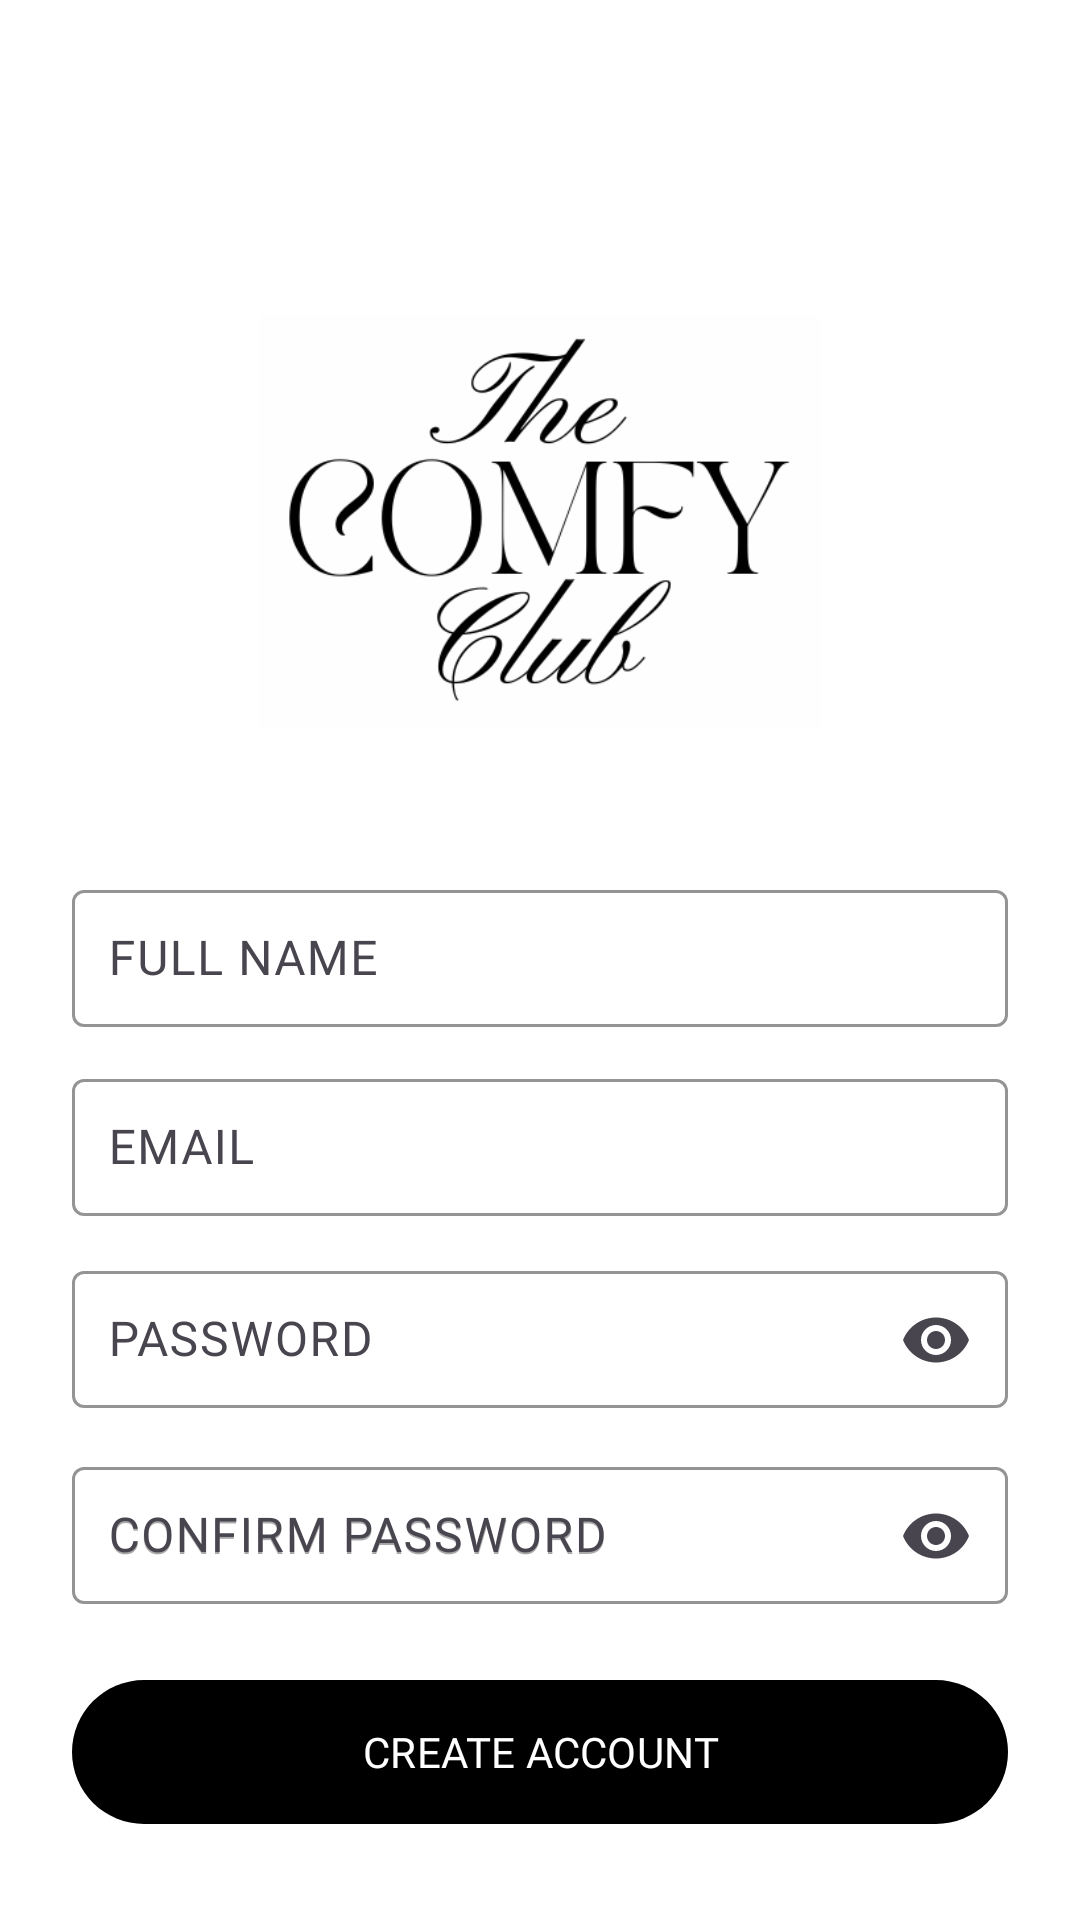

Produce the Android XML layout that renders to this screen, including the resource entries it uses.
<!-- AndroidManifest.xml: application theme Theme.TheComfyCoApp -->
<!-- res/layout/activity_register.xml -->
<?xml version="1.0" encoding="utf-8"?>
<androidx.core.widget.NestedScrollView
    xmlns:android="http://schemas.android.com/apk/res/android"
    xmlns:app="http://schemas.android.com/apk/res-auto"
    xmlns:tools="http://schemas.android.com/tools"
    android:id="@+id/scroll"
    android:layout_width="match_parent"
    android:layout_height="match_parent"
    android:fillViewport="true"
    android:background="@color/white"
    tools:context=".RegisterActivity">

    <androidx.constraintlayout.widget.ConstraintLayout
        android:layout_width="match_parent"
        android:layout_height="wrap_content"
        android:padding="24dp">

        
        <ImageView
            android:id="@+id/btnBack"
            android:layout_width="40dp"
            android:layout_height="40dp"
            app:srcCompat="@drawable/left"
            app:layout_constraintTop_toTopOf="parent"
            app:layout_constraintStart_toStartOf="parent"/>

        
        <ImageView
            android:id="@+id/logo"
            android:layout_width="0dp"
            android:layout_height="0dp"
            android:contentDescription="@string/app_name"
            android:scaleType="fitCenter"
            app:srcCompat="@drawable/comfyclub"
            app:layout_constraintTop_toBottomOf="@+id/btnBack"
            app:layout_constraintStart_toStartOf="parent"
            app:layout_constraintEnd_toEndOf="parent"
            app:layout_constraintDimensionRatio="1:1"
            app:layout_constraintWidth_default="percent"
            app:layout_constraintWidth_percent="0.6"
            android:layout_marginTop="16dp"/>

        
        <com.google.android.material.textfield.TextInputLayout
            android:id="@+id/fullNameLayout"
            android:layout_width="0dp"
            android:layout_height="wrap_content"
            android:layout_marginTop="24dp"
            android:hint="FULL NAME"
            app:boxBackgroundMode="outline"
            app:boxStrokeColor="@android:color/darker_gray"
            app:boxBackgroundColor="@color/white"
            app:layout_constraintTop_toBottomOf="@id/logo"
            app:layout_constraintStart_toStartOf="parent"
            app:layout_constraintEnd_toEndOf="parent">

            <com.google.android.material.textfield.TextInputEditText
                android:id="@+id/fullNameField"
                android:layout_width="match_parent"
                android:layout_height="wrap_content"
                android:fontFamily="@font/tenor_sans_reg"
                android:inputType="textPersonName"
                android:textColor="@color/black"
                android:padding="12dp"/>
        </com.google.android.material.textfield.TextInputLayout>

        
        <com.google.android.material.textfield.TextInputLayout
            android:id="@+id/emailLayout"
            android:layout_width="0dp"
            android:layout_height="wrap_content"
            android:layout_marginTop="12dp"
            android:hint="EMAIL"
            app:boxBackgroundMode="outline"
            app:boxStrokeColor="@android:color/darker_gray"
            app:boxBackgroundColor="@color/white"
            app:layout_constraintTop_toBottomOf="@id/fullNameLayout"
            app:layout_constraintStart_toStartOf="@id/fullNameLayout"
            app:layout_constraintEnd_toEndOf="@id/fullNameLayout">

            <com.google.android.material.textfield.TextInputEditText
                android:id="@+id/emailField"
                android:layout_width="match_parent"
                android:layout_height="wrap_content"
                android:fontFamily="@font/tenor_sans_reg"
                android:inputType="textEmailAddress"
                android:textColor="@color/black"
                android:padding="12dp"/>
        </com.google.android.material.textfield.TextInputLayout>

        
        <com.google.android.material.textfield.TextInputLayout
            android:id="@+id/passwordLayout"
            android:layout_width="0dp"
            android:layout_height="wrap_content"
            android:layout_marginTop="12dp"
            android:hint="PASSWORD"
            app:endIconMode="password_toggle"
            app:boxBackgroundMode="outline"
            app:boxStrokeColor="@android:color/darker_gray"
            app:boxBackgroundColor="@color/white"
            app:layout_constraintTop_toBottomOf="@id/emailLayout"
            app:layout_constraintStart_toStartOf="@id/emailLayout"
            app:layout_constraintEnd_toEndOf="@id/emailLayout">

            <com.google.android.material.textfield.TextInputEditText
                android:id="@+id/passwordField"
                android:layout_width="match_parent"
                android:layout_height="wrap_content"
                android:fontFamily="@font/tenor_sans_reg"
                android:inputType="textPassword"
                android:textColor="@color/black"
                android:padding="12dp"/>
        </com.google.android.material.textfield.TextInputLayout>

        
        <com.google.android.material.textfield.TextInputLayout
            android:id="@+id/confirmPasswordLayout"
            android:layout_width="0dp"
            android:layout_height="wrap_content"
            android:layout_marginTop="12dp"
            android:hint="CONFIRM PASSWORD"
            app:endIconMode="password_toggle"
            app:boxBackgroundMode="outline"
            app:boxStrokeColor="@android:color/darker_gray"
            app:boxBackgroundColor="@color/white"
            app:layout_constraintTop_toBottomOf="@id/passwordLayout"
            app:layout_constraintStart_toStartOf="@id/passwordLayout"
            app:layout_constraintEnd_toEndOf="@id/passwordLayout">

            <com.google.android.material.textfield.TextInputEditText
                android:id="@+id/confirmPasswordField"
                android:layout_width="match_parent"
                android:layout_height="wrap_content"
                android:hint="CONFIRM PASSWORD"
                android:fontFamily="@font/tenor_sans_reg"
                android:inputType="textPassword"
                android:textColor="@color/black"
                android:padding="12dp"/>
        </com.google.android.material.textfield.TextInputLayout>

        
        <com.google.android.material.button.MaterialButton
            android:id="@+id/btnCreateAccount"
            android:layout_width="0dp"
            android:layout_height="48dp"
            android:layout_marginTop="24dp"
            android:text="CREATE ACCOUNT"
            android:textColor="@android:color/white"
            android:fontFamily="@font/tenor_sans_reg"
            android:background="@drawable/button_bg"
            android:backgroundTint="@null"
            app:backgroundTint="@null"
            app:layout_constraintTop_toBottomOf="@id/confirmPasswordLayout"
            app:layout_constraintStart_toStartOf="@id/confirmPasswordLayout"
            app:layout_constraintEnd_toEndOf="@id/confirmPasswordLayout"
            android:layout_marginBottom="12dp"
            app:layout_constraintBottom_toBottomOf="parent"/>
    </androidx.constraintlayout.widget.ConstraintLayout>
</androidx.core.widget.NestedScrollView>
<!-- resources referenced by this layout -->
<resources>
  <color name="black">#000000</color>
  <color name="white">#FFFFFFFF</color>
  <!-- drawable button_bg (drawable) -->
  <?xml version="1.0" encoding="utf-8"?>
  <shape xmlns:android="http://schemas.android.com/apk/res/android" android:shape="rectangle">
      <solid android:color="@android:color/black"/>
      <corners android:radius="28dp"/>
  </shape>
  <!-- drawable comfyclub: png bitmap (drawable, 30252 bytes) -->
  <string name="app_name" />
  <style name="Theme.TheComfyCoApp" parent="Theme.Material3.DayNight.NoActionBar">
  
          
          <item name="colorPrimary">@color/black</item>
          <item name="colorOnPrimary">@color/white</item>
  
          <item name="colorSecondary">@color/white</item>
          <item name="colorOnSecondary">@color/black</item>
  
          
          <item name="android:colorBackground">@color/white</item>
          <item name="colorSurface">@color/white</item>
          <item name="colorOnSurface">@color/black</item>
          <item name="colorOnBackground">@color/black</item>
  
          
          <item name="android:textColor">@color/black</item>
          <item name="android:textColorPrimary">@color/black</item>
          <item name="android:textColorSecondary">@color/black</item>
  
      </style>
</resources>
